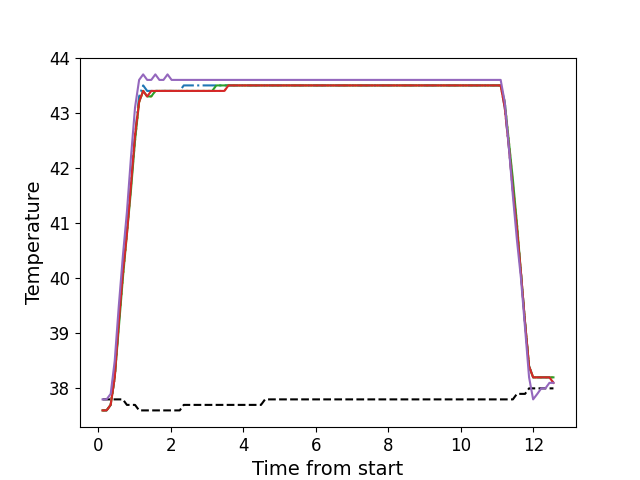

The file beside this chart, header and first rows:
, times, neutral, z1, z2, z3, z4, z5
0, 0.1176, 37.8, 37.6, 37.6, 37.6, 37.6, 37.8
1, 0.2292, 37.8, 37.6, 37.6, 37.6, 37.6, 37.8
2, 0.3419, 37.8, 37.7, 37.7, 37.7, 37.7, 37.9
3, 0.4535, 37.8, 38.2, 38.2, 38.2, 38.2, 38.5
4, 0.5662, 37.8, 39.2, 39.2, 39.1, 39.2, 39.5
5, 0.6779, 37.8, 40.1, 40.0, 40.0, 40.1, 40.4
6, 0.7895, 37.7, 40.9, 40.8, 40.8, 40.8, 41.2
7, 0.9021, 37.7, 41.7, 41.7, 41.6, 41.7, 42.2
8, 1.014, 37.7, 42.6, 42.5, 42.5, 42.6, 43.1
9, 1.126, 37.6, 43.3, 43.2, 43.2, 43.2, 43.6
10, 1.238, 37.6, 43.5, 43.4, 43.4, 43.4, 43.7
11, 1.349, 37.6, 43.4, 43.3, 43.3, 43.3, 43.6
12, 1.462, 37.6, 43.4, 43.3, 43.3, 43.4, 43.6
13, 1.574, 37.6, 43.4, 43.4, 43.4, 43.4, 43.7
14, 1.686, 37.6, 43.4, 43.4, 43.4, 43.4, 43.6
15, 1.799, 37.6, 43.4, 43.4, 43.4, 43.4, 43.6
16, 1.91, 37.6, 43.4, 43.4, 43.4, 43.4, 43.7
17, 2.022, 37.6, 43.4, 43.4, 43.4, 43.4, 43.6
18, 2.134, 37.6, 43.4, 43.4, 43.4, 43.4, 43.6
19, 2.247, 37.6, 43.4, 43.4, 43.4, 43.4, 43.6
20, 2.359, 37.7, 43.5, 43.4, 43.4, 43.4, 43.6
21, 2.47, 37.7, 43.5, 43.4, 43.4, 43.4, 43.6
22, 2.583, 37.7, 43.5, 43.4, 43.4, 43.4, 43.6
23, 2.694, 37.7, 43.5, 43.4, 43.4, 43.4, 43.6
24, 2.807, 37.7, 43.5, 43.4, 43.4, 43.4, 43.6
25, 2.919, 37.7, 43.5, 43.4, 43.4, 43.4, 43.6
26, 3.031, 37.7, 43.5, 43.4, 43.4, 43.4, 43.6
27, 3.143, 37.7, 43.5, 43.4, 43.4, 43.4, 43.6
28, 3.256, 37.7, 43.5, 43.4, 43.5, 43.4, 43.6
29, 3.367, 37.7, 43.5, 43.4, 43.5, 43.4, 43.6
30, 3.479, 37.7, 43.5, 43.4, 43.5, 43.4, 43.6
31, 3.591, 37.7, 43.5, 43.5, 43.5, 43.5, 43.6
32, 3.703, 37.7, 43.5, 43.5, 43.5, 43.5, 43.6
33, 3.816, 37.7, 43.5, 43.5, 43.5, 43.5, 43.6
34, 3.928, 37.7, 43.5, 43.5, 43.5, 43.5, 43.6
35, 4.04, 37.7, 43.5, 43.5, 43.5, 43.5, 43.6
36, 4.151, 37.7, 43.5, 43.5, 43.5, 43.5, 43.6
37, 4.264, 37.7, 43.5, 43.5, 43.5, 43.5, 43.6
38, 4.376, 37.7, 43.5, 43.5, 43.5, 43.5, 43.6
39, 4.488, 37.7, 43.5, 43.5, 43.5, 43.5, 43.6
40, 4.6, 37.8, 43.5, 43.5, 43.5, 43.5, 43.6
41, 4.712, 37.8, 43.5, 43.5, 43.5, 43.5, 43.6
42, 4.824, 37.8, 43.5, 43.5, 43.5, 43.5, 43.6
43, 4.936, 37.8, 43.5, 43.5, 43.5, 43.5, 43.6
44, 5.049, 37.8, 43.5, 43.5, 43.5, 43.5, 43.6
45, 5.16, 37.8, 43.5, 43.5, 43.5, 43.5, 43.6
46, 5.272, 37.8, 43.5, 43.5, 43.5, 43.5, 43.6
47, 5.385, 37.8, 43.5, 43.5, 43.5, 43.5, 43.6
48, 5.496, 37.8, 43.5, 43.5, 43.5, 43.5, 43.6
49, 5.609, 37.8, 43.5, 43.5, 43.5, 43.5, 43.6
50, 5.72, 37.8, 43.5, 43.5, 43.5, 43.5, 43.6
51, 5.833, 37.8, 43.5, 43.5, 43.5, 43.5, 43.6
52, 5.945, 37.8, 43.5, 43.5, 43.5, 43.5, 43.6
53, 6.057, 37.8, 43.5, 43.5, 43.5, 43.5, 43.6
54, 6.169, 37.8, 43.5, 43.5, 43.5, 43.5, 43.6
55, 6.281, 37.8, 43.5, 43.5, 43.5, 43.5, 43.6
56, 6.393, 37.8, 43.5, 43.5, 43.5, 43.5, 43.6
57, 6.505, 37.8, 43.5, 43.5, 43.5, 43.5, 43.6
58, 6.617, 37.8, 43.5, 43.5, 43.5, 43.5, 43.6
59, 6.729, 37.8, 43.5, 43.5, 43.5, 43.5, 43.6
... 52 more rows
